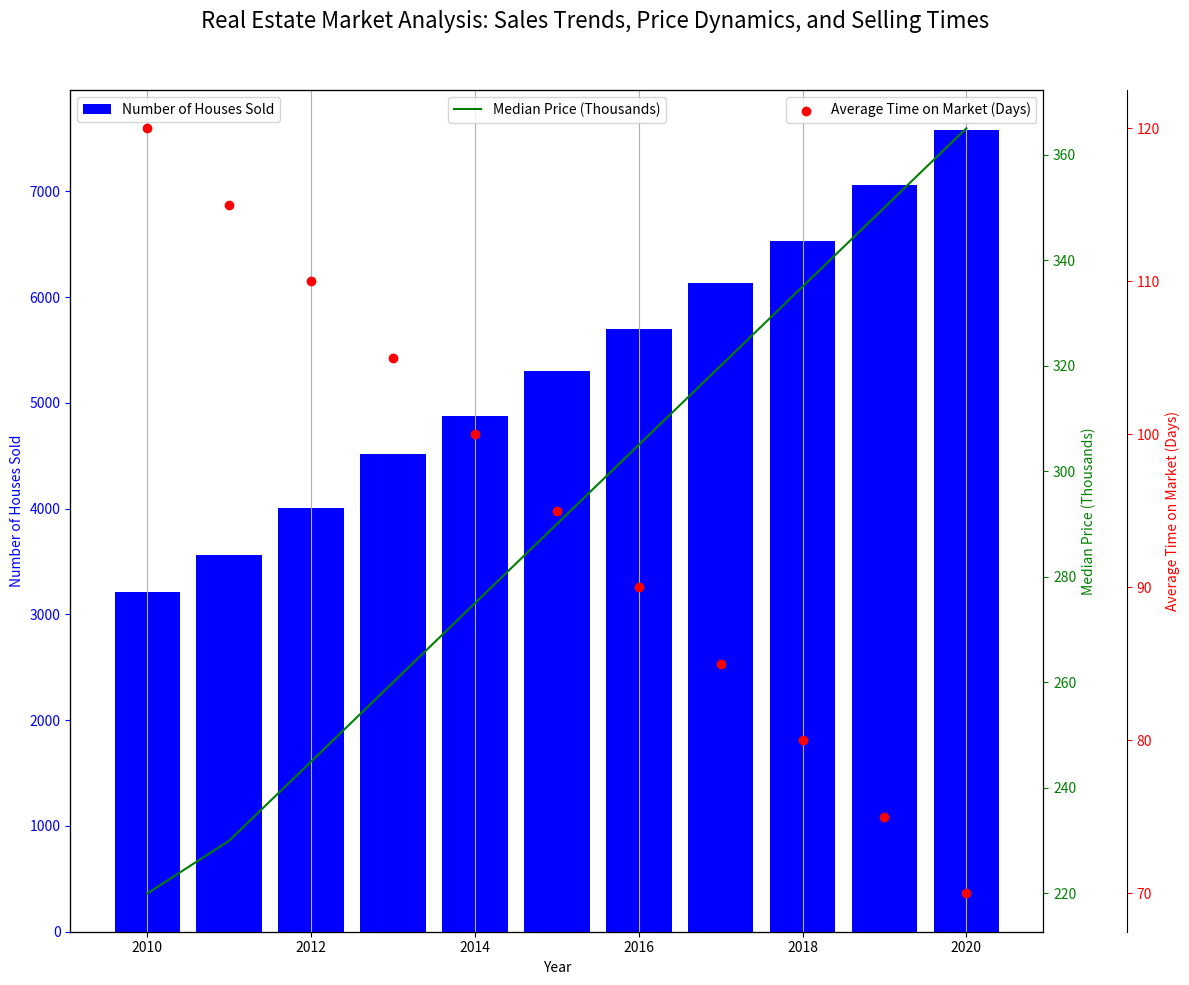

Reproduce this figure in Python. (Note: this script raises an exception after producing the figure.)
import matplotlib.pyplot as plt
import numpy as np
from matplotlib.ticker import AutoLocator

# Unpack the data
data = """2010,3217,220,120
2011,3566,230,115
2012,4002,245,110
2013,4520,260,105
2014,4879,275,100
2015,5300,290,95
2016,5700,305,90
2017,6130,320,85
2018,6530,335,80
2019,7060,350,75
2020,7580,365,70"""
data = np.array([line.split(',') for line in data.split('\n')]).astype(int)
line_labels = data[:, 0]
data = data[:, 1:]

data_labels = ["Number of Houses Sold", "Median Price (Thousands)", "Average Time on Market (Days)"]

plot_types = ['bar', 'line', 'scatter']

fig = plt.figure(figsize=(12, 10))
ax1 = fig.add_subplot(111)
ax1.bar(line_labels, data[:,0], label=data_labels[0], color='blue')
ax1.set_xlabel('Year')
ax1.set_ylabel(data_labels[0], color='blue')
ax1.tick_params('y', colors='blue')
ax1.xaxis.grid(True)

ax2 = ax1.twinx()
ax2.plot(line_labels, data[:,1], label=data_labels[1], color='green')
ax2.set_ylabel(data_labels[1], color='green')
ax2.tick_params('y', colors='green')

ax3 = ax1.twinx()
ax3.scatter(line_labels, data[:,2], label=data_labels[2], color='red')
ax3.spines['right'].set_position(('outward', 60))  
ax3.set_ylabel(data_labels[2], color='red')
ax3.tick_params('y', colors='red')
ax3.yaxis.set_major_locator(AutoLocator())

fig.suptitle('Real Estate Market Analysis: Sales Trends, Price Dynamics, and Selling Times', fontsize=16)
ax1.legend(loc='upper left')
ax2.legend(loc='upper center')
ax3.legend(loc='upper right')
fig.tight_layout()
fig.subplots_adjust(top=0.9)
plt.savefig("/cpfs01/user/yehancheng/workspace/datasets/SimChartV2/demo/multi-axes/png/188_202312310150.png")
plt.clf()
